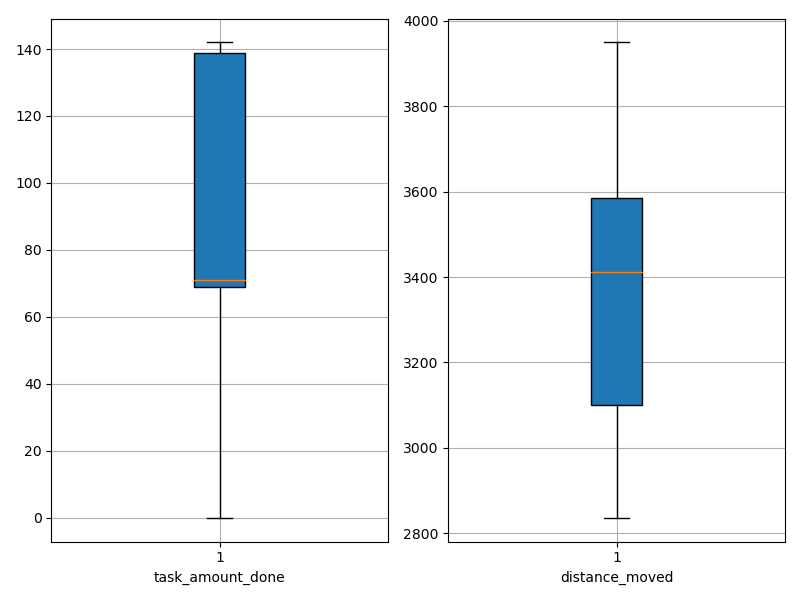

The data file committed next to this chart (first rows):
agent_id, task_amount_done, distance_moved
0, 69.0, 3321
1, 140.0, 3045
2, 0.0, 3878
3, 70.0, 3070
4, 139.0, 2880
5, 0.0, 3897
6, 137.0, 3088
7, 71.0, 3384
8, 0.0, 3587
9, 0.0, 3884
10, 70.0, 3071
11, 70.0, 3416
12, 139.0, 3242
13, 0.0, 3819
14, 71.0, 2983
15, 69.0, 3679
16, 139.0, 2967
17, 141.0, 2983
18, 69.0, 3458
19, 70.0, 3140
20, 71.0, 3303
21, 0.0, 3949
22, 71.0, 3397
23, 138.0, 3083
24, 138.0, 3210
25, 0.0, 3612
26, 71.0, 3483
27, 69.0, 3548
28, 142.0, 3307
29, 71.0, 3429
30, 71.0, 3659
31, 70.0, 3633
32, 70.0, 3476
33, 70.0, 3472
34, 70.0, 3582
35, 141.0, 2961
36, 141.0, 3213
37, 70.0, 3548
38, 0.0, 3509
39, 71.0, 3504
40, 71.0, 3407
41, 0.0, 3831
42, 139.0, 3264
43, 139.0, 2973
44, 71.0, 3444
45, 140.0, 3159
46, 142.0, 3041
47, 0.0, 3891
48, 139.0, 2836
49, 70.0, 3647
